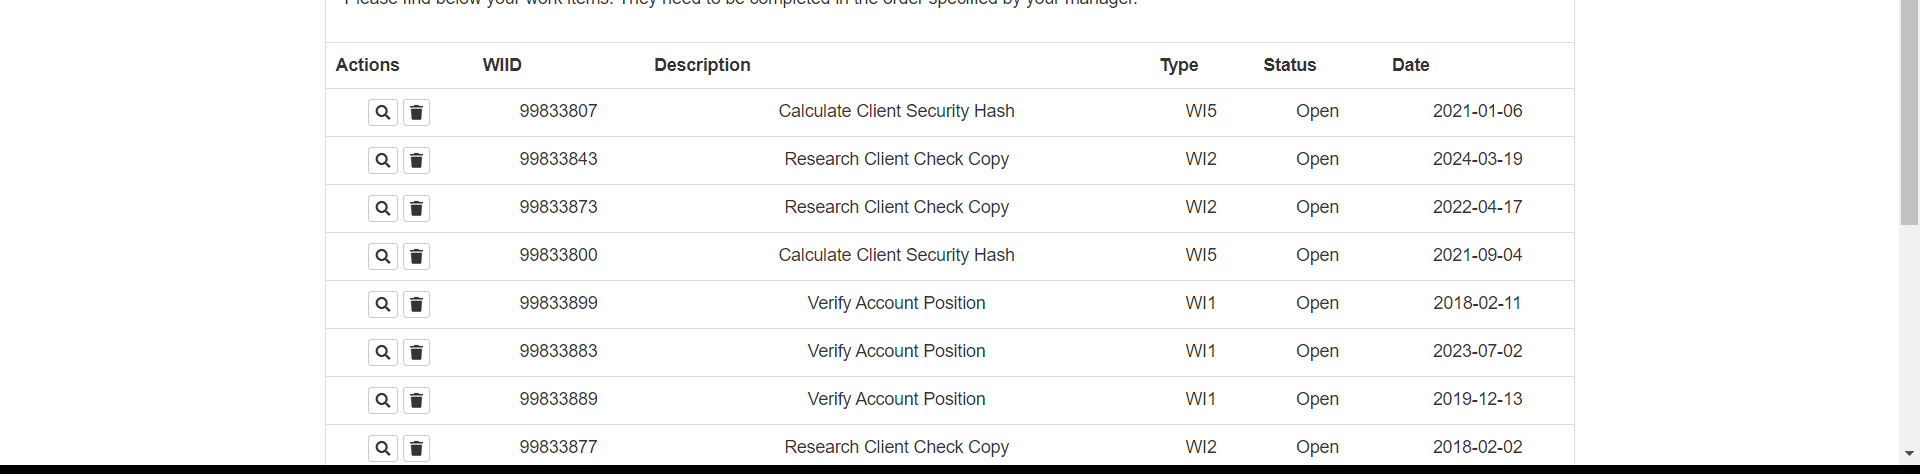
Task: Robotic Enterprise Framework
Workflow: 6. System1_ ExtractWIsDataTable

Step 1: get-text from the table in window 'ACME System 1 - Work Items' (chrome.exe)
